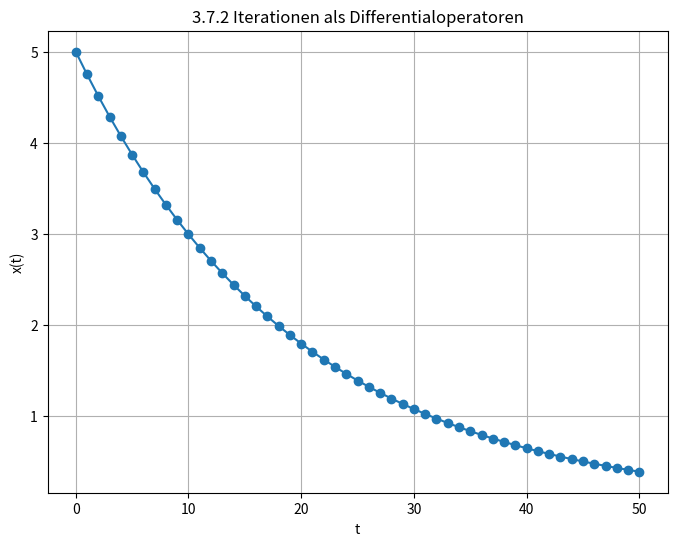

This figure's Python source:
# 3.7.2 Differentialoperator als wiederholte Transformation
import numpy as np
import matplotlib.pyplot as plt

# Dynamisches System: dx/dt = -0.5*x
def step(x, dt=0.1): return x - 0.5*x*dt

# Simulation
x0 = 5
steps = 50
xs = [x0]
for t in range(steps):
    xs.append(step(xs[-1]))

plt.figure(figsize=(8,6))
plt.plot(xs, marker="o")
plt.title("3.7.2 Iterationen als Differentialoperatoren")
plt.xlabel("t")
plt.ylabel("x(t)")
plt.grid()
plt.show()
